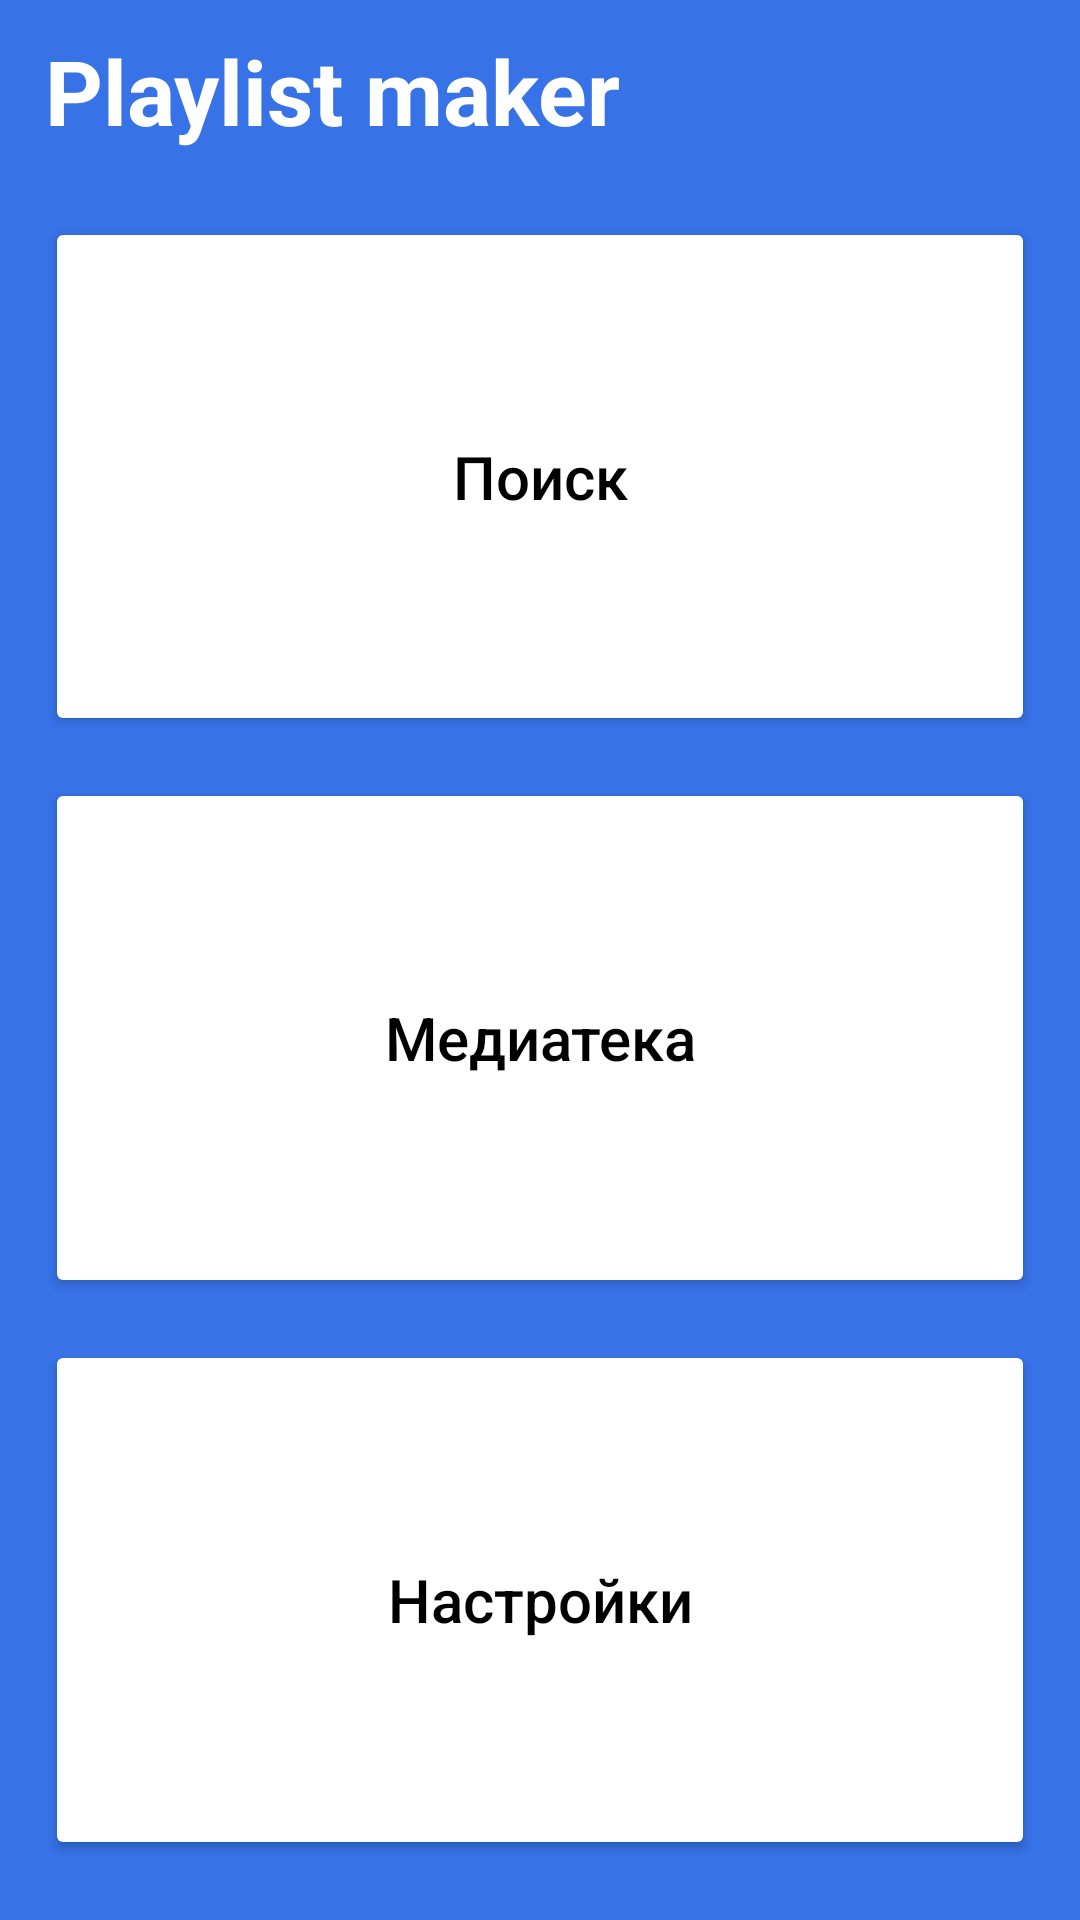

Reconstruct the res/layout file that produces this screen, plus the resources it refers to.
<!-- AndroidManifest.xml: application theme Theme.MaterialComponents.DayNight.NoActionBar -->
<!-- res/layout/activity_main.xml -->
<?xml version="1.0" encoding="utf-8"?>
<androidx.constraintlayout.widget.ConstraintLayout  xmlns:android="http://schemas.android.com/apk/res/android"
    xmlns:app="http://schemas.android.com/apk/res-auto"
    xmlns:tools="http://schemas.android.com/tools"
    android:id="@+id/main"
    android:layout_width="match_parent"
    android:layout_height="match_parent"
    tools:context=".MainActivity">

    <LinearLayout

        android:layout_width="match_parent"
        android:layout_height="match_parent"
        android:background="@color/blue"
        android:orientation="vertical"
        app:layout_constraintTop_toTopOf="parent"
        >

        <TextView
            app:icon="@drawable/light_mode"
            app:iconGravity="textStart"
            android:textAllCaps="false"
            android:layout_width="match_parent"
            android:layout_height="wrap_content"
            android:paddingStart="15dp"
            android:paddingTop="10dp"
            android:paddingBottom="15dp"
            android:text="@string/app_name"
            android:textColor="@color/white"
            android:textSize="30sp"
            android:textStyle="bold"
            tools:ignore="RtlSymmetry" />

        <LinearLayout
            android:layout_width="match_parent"
            android:layout_height="match_parent"
            android:orientation="vertical">

            <Button
                android:id="@+id/search"
                android:backgroundTint="@color/white"
                android:layout_width="match_parent"
                android:layout_height="0dp"
                android:layout_marginHorizontal="15sp"
                android:layout_marginVertical="7sp"
                android:layout_weight="1"
                android:padding="@dimen/padding"
                android:textAllCaps="false"
                android:text="@string/search"
                android:textColor="@color/black"
                android:textSize="20sp"
                app:cornerRadius="@dimen/cornerRadius"
                app:icon="@drawable/light_mode"
                app:iconPadding="@dimen/padding"
                app:iconGravity="textStart"
                app:iconTint="@color/black"
                />

            <Button
                android:id="@+id/media"
                android:backgroundTint="@color/white"
                android:layout_width="match_parent"
                android:layout_height="0dp"
                android:layout_marginHorizontal="15sp"
                android:layout_marginVertical="7sp"
                android:layout_weight="1"
                android:padding="@dimen/padding"
                android:textAllCaps="false"
                android:text="@string/media_library"
                android:textColor="@color/black"
                android:textSize="20sp"
                app:cornerRadius="@dimen/cornerRadius"
                app:icon="@drawable/light_mode2"
                app:iconPadding="@dimen/padding"
                app:iconGravity="textStart"
                app:iconTint="@color/black"/>

            <Button
                android:id="@+id/settings"
                android:backgroundTint="@color/white"
                android:layout_width="match_parent"
                android:layout_height="0dp"
                android:layout_marginHorizontal="15sp"
                android:layout_marginTop="7sp"
                android:layout_marginBottom="20sp"
                android:layout_weight="1"
                android:padding="@dimen/padding"
                android:textAllCaps="false"
                android:text="@string/settings"
                android:textColor="@color/black"
                android:textSize="20sp"
                app:cornerRadius="@dimen/cornerRadius"
                app:icon="@drawable/light_mode3"
                app:iconPadding="@dimen/padding"
                app:iconGravity="textStart"
                app:iconTint="@color/black"/>
        </LinearLayout>


    </LinearLayout>

</androidx.constraintlayout.widget.ConstraintLayout>
<!-- resources referenced by this layout -->
<resources>
  <color name="black">#FF000000</color>
  <color name="blue">#3772E7</color>
  <color name="white">#FFFFFFFF</color>
  <dimen name="cornerRadius">25dp</dimen>
  <dimen name="padding">20dp</dimen>
  <string name="app_name">Playlist maker</string>
  <string name="media_library">Медиатека</string>
  <string name="search">Поиск</string>
  <string name="settings">Настройки</string>
</resources>
